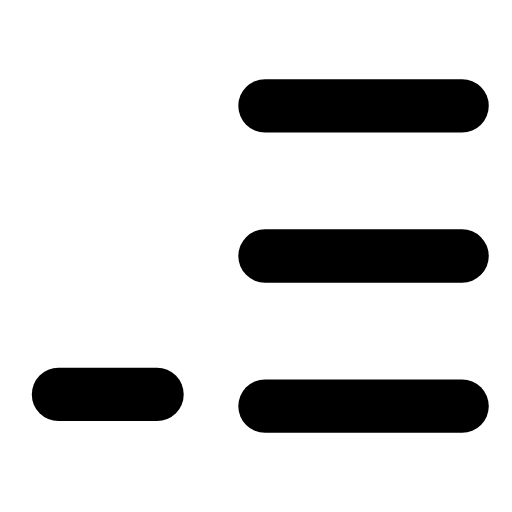
t = 0.00 s
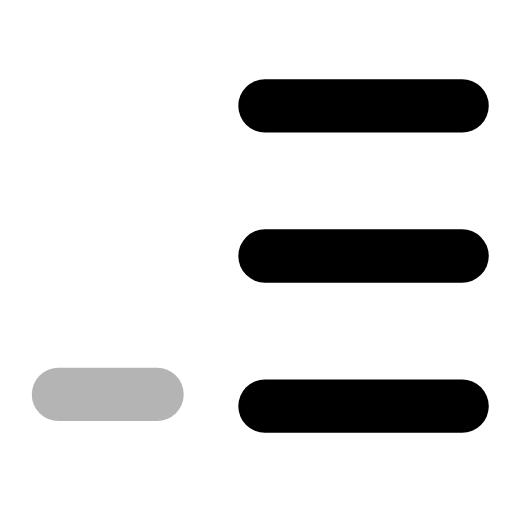
t = 0.24 s
t = 0.47 s: frame unchanged from t = 0.00 s, image omitted
t = 0.73 s: frame unchanged from t = 0.00 s, image omitted
t = 0.99 s: frame unchanged from t = 0.00 s, image omitted
t = 1.24 s: frame unchanged from t = 0.00 s, image omitted

The animated SVG that drew these frames (rendered in a browser with its animation timeline set to each time). Animation: 1 SMIL element (animate=1); one cycle of 1.50 s, repeats indefinitely.

<svg xmlns="http://www.w3.org/2000/svg" width="24" height="24" viewBox="0 0 24 24" fill="none"><g transform="translate(-1.219 -1.2) scale(1.1)"><line stroke="currentColor" stroke-width="2.273" stroke-linecap="round" stroke-linejoin="round" fill="none" x1="12.4" y1="5.6" x2="20.8" y2="5.6"></line><line stroke="currentColor" stroke-width="2.273" stroke-linecap="round" stroke-linejoin="round" fill="none" x1="12.4" y1="12" x2="20.8" y2="12"></line><line stroke="currentColor" stroke-width="2.273" stroke-linecap="round" stroke-linejoin="round" fill="none" x1="12.4" y1="18.4" x2="20.8" y2="18.4"></line><line stroke="currentColor" stroke-width="2.273" stroke-linecap="round" stroke-linejoin="round" fill="none" x1="3.6" y1="17.9" x2="7.8" y2="17.9"><animate attributeName="opacity" values="1;1;0.15;1;1;1;1;0.15;1;1;1" keyTimes="0;0.144;0.207;0.27;0.45;0.6;0.72;0.762;0.804;0.9;1" dur="1.5s" repeatCount="indefinite" calcMode="spline" keySplines="0.16 1 0.3 1;0.16 1 0.3 1;0.16 1 0.3 1;0.16 1 0.3 1;0.16 1 0.3 1;0.16 1 0.3 1;0.16 1 0.3 1;0.16 1 0.3 1;0.16 1 0.3 1;0.16 1 0.3 1"/></line></g></svg>
